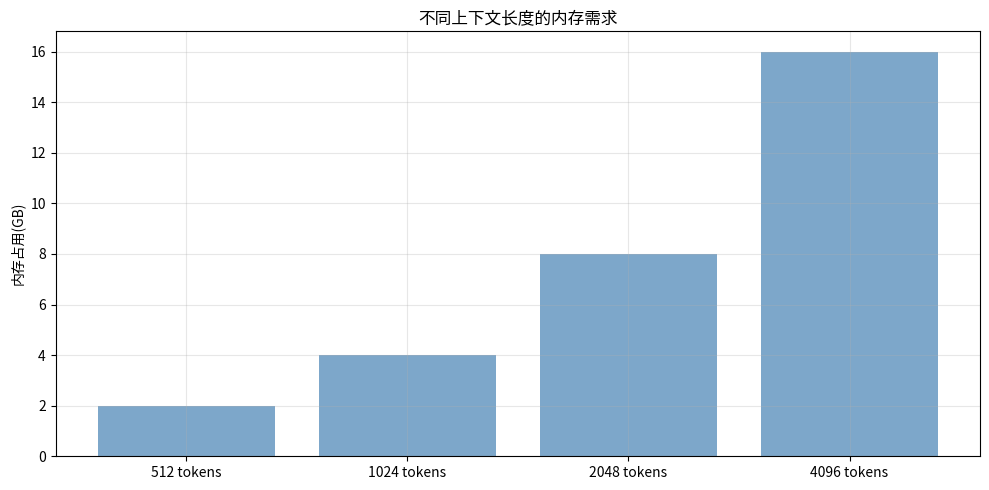

Generate this figure with matplotlib: (Note: this script raises an exception after producing the figure.)
"""
Qwen多轮对话演示
Multi-turn Conversation
"""

import numpy as np
import matplotlib.pyplot as plt

print("=" * 70)
print("Qwen多轮对话演示")
print("=" * 70)

# 1. 多轮对话
print("\n1. 多轮对话...")

print("""
多轮对话:
- 维护对话历史
- 上下文理解
- 状态管理
""")

# 2. 可视化
print("\n2. 可视化...")

fig, ax = plt.subplots(figsize=(10, 5))

context_length = [512, 1024, 2048, 4096]
memory_usage = [2, 4, 8, 16]
ax.bar(range(len(context_length)), memory_usage, color='steelblue', alpha=0.7)
ax.set_xticks(range(len(context_length)))
ax.set_xticklabels([f'{c} tokens' for c in context_length])
ax.set_ylabel('内存占用(GB)')
ax.set_title('不同上下文长度的内存需求')
ax.grid(True, alpha=0.3)

plt.tight_layout()
plt.savefig('images/multi_turn_conversation.png')
print("可视化已保存为 'images/multi_turn_conversation.png'")

print("\n" + "=" * 70)
print("多轮对话总结")
print("=" * 70)
print("多轮对话需要维护对话历史。")
print("=" * 70)
